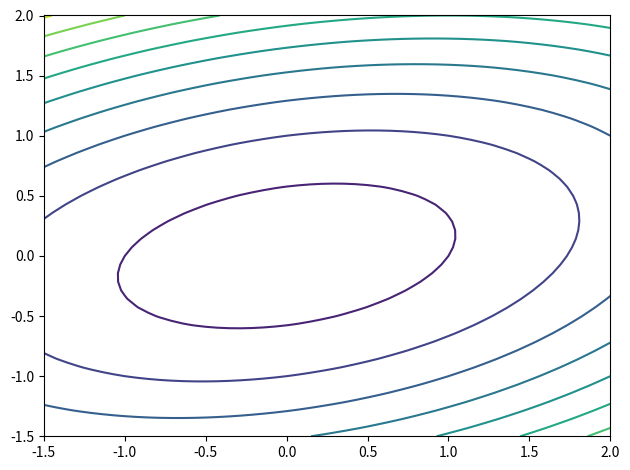

Here is the Python script that generated this plot:
#!/usr/bin/env python
# coding: utf-8

# In[1]:


from mpl_toolkits import mplot3d
import numpy as np
from numpy.linalg import inv
import matplotlib.pyplot as plt
from sympy import *
from scipy import *
import matplotlib.pyplot as plt
from matplotlib.animation import FuncAnimation

#
# ##   Only accept 2D dimension function formal

# In[2]:


"""
   Change Function to do the process
   Only accept 2D dimension function formal
"""


def funcformat():
    x, y = symbols('x y')
    return x ** 2 - x * y + 3 * y ** 2 + 5


# In[3]:


"""
   Do the Derivative for the function
"""


def derivative(element, f):
    derivedFunc = f.diff(element)
    return derivedFunc


# #### Step1: find out the $\triangledown f$

# In[4]:


def findout_derivateF():
    f = funcformat()
    _symbols = ['x', 'y']
    _diffEquation = []
    for symbol in _symbols:
        _diffEquation.append(derivative(symbol, f))
    return _diffEquation


# #### Step1: find out the $-\triangledown f$ and plug into values

# In[5]:


def findout_NegderivateF(diffEquation, Point):
    searchDirection = []
    for _f in diffEquation:
        x = Point[0]
        y = Point[1]
        searchDirection.append(-(_f.subs([('x', x), ('y', y)])))
    return searchDirection


# #####  Get the new point by $x_2 = x_1 + \lambda \ S_1$

# In[6]:


def newPoint(initPoint, seachDirection):
    for i in range(0, 2):
        initPoint[i] = initPoint[i] + 0.3 * seachDirection[i]  # include learning rate
    return initPoint


# #### Function values

# In[7]:


def funcValue(x, y):
    return x ** 2 - x * y + 3 * y ** 2 + 5


# ## main

# In[8]:
"""
   find hessian for the newton method
"""


def hessian(second_derivate, cross_derivate):
    ret1 = np.array([[second_derivate[0], cross_derivate], [cross_derivate, second_derivate[1]]])
    return ret1


def derivateFuc(diffEquation, Point):
    searchDirection = []
    for _f in diffEquation:
        x = Point[0]
        y = Point[1]
        searchDirection.append((_f.subs([('x', x), ('y', y)])))
    return searchDirection


def findout_second_derivateF(diffEquation):
    ret1 = [derivative('x', diffEquation[0]), derivative('y', diffEquation[1])]
    return ret1, derivative('x', diffEquation[1])


"""
  Staring point is [2, 2] -> change it if you need 
  iterate 20 times

"""
StartPoint = [2, 2]
iterator = 0
funcValue_y = []
funcValue_x = []
descent_x = []
descent_y = []

# In[9]:


x = np.linspace(-1.5, 2, 50)
y = np.linspace(-1.5, 2, 50)
x, y = np.meshgrid(x, y)
plt.contour(x, y, funcValue(x, y), levels=10)


def animate(i):
    # Find the derivative function
    diffEquation = findout_derivateF()
    first_derivative = derivateFuc(diffEquation, StartPoint)
    second_derivative, cross_derivative = findout_second_derivateF(diffEquation)  # second derivate and cross derivate
    # inverse the matrix
    descent_x.append(StartPoint[0])
    descent_y.append(StartPoint[1])
    hessian_matrix = hessian(second_derivative, cross_derivative)  # Hessian matrix
    hessian_matrix = np.array(hessian_matrix, dtype=np.float)
    hessian_matrix = np.linalg.inv(hessian_matrix)
    # matrix multiplication
    direction = -np.dot(hessian_matrix, first_derivative)  # direction calculate
    StartPoint[0] = StartPoint[0] + direction[0]
    StartPoint[1] = StartPoint[1] + direction[1]
    plt.clf()
    plt.contour(x, y, funcValue(x, y), levels=10)
    plt.plot(descent_x, descent_y)
    plt.scatter(descent_x, descent_y)


animation = FuncAnimation(plt.gcf(), func=animate, frames=np.arange(0, 20, 1), interval=500)
plt.tight_layout()
plt.show()

# In[ ]:
